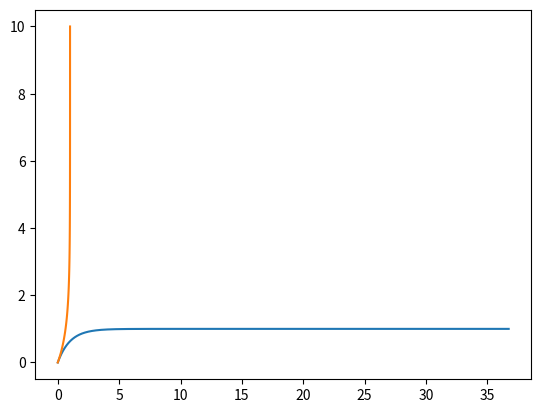

The matplotlib source for this figure:
import numpy as np
import matplotlib.pyplot as plt

ps = np.linspace(0, 0.9999999999999999, 10000)


def func(p):
    lam = 1
    return - lam * np.log(1- p)


def inverse(x):
    lam = 1
    return 1 - np.power(np.e, - x / lam)


xs = func(ps)

plt.plot(xs, ps)
plt.show()



xs = np.linspace(0, 10, 100)

ys = inverse(xs)

plt.plot(ys, xs)
plt.show()
